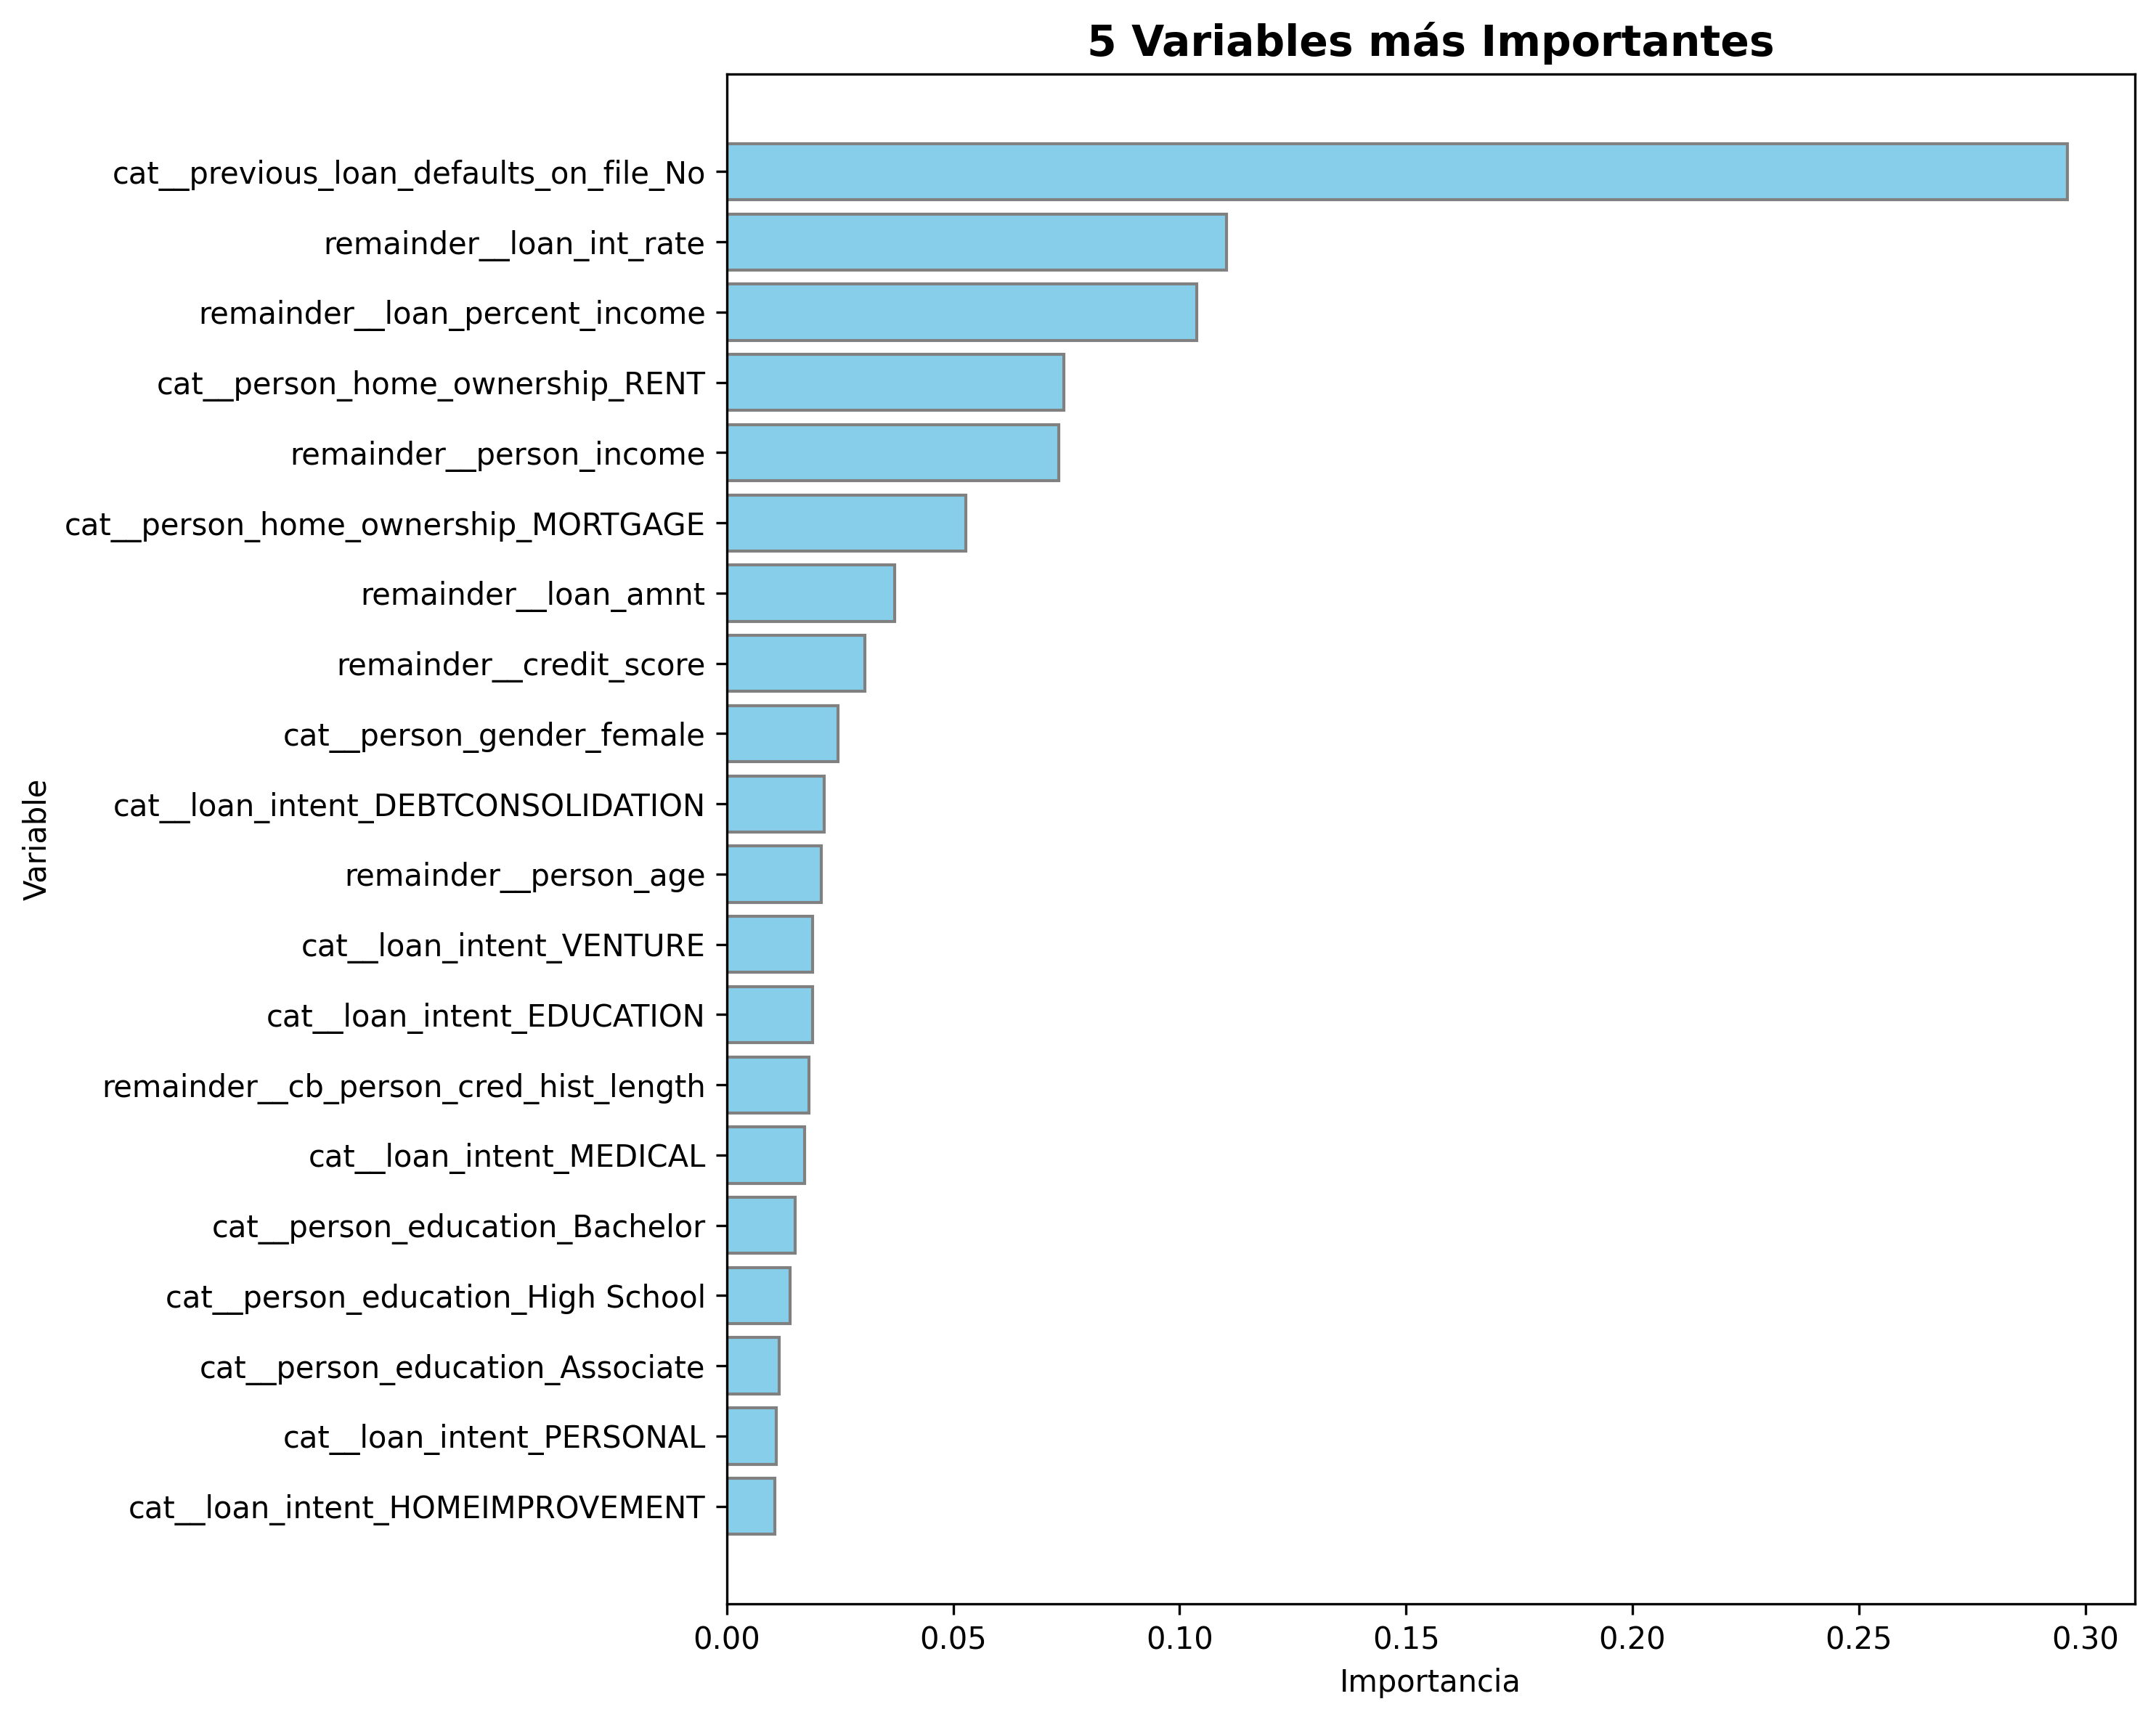

Data behind this chart, as committed beside it:
Variable, Importancia
cat__previous_loan_defaults_on_file_No, 0.2961
remainder__loan_int_rate, 0.1104
remainder__loan_percent_income, 0.1039
cat__person_home_ownership_RENT, 0.0745
remainder__person_income, 0.07326
cat__person_home_ownership_MORTGAGE, 0.05278
remainder__loan_amnt, 0.03706
remainder__credit_score, 0.0305
cat__person_gender_female, 0.0246
cat__loan_intent_DEBTCONSOLIDATION, 0.02156
remainder__person_age, 0.02093
cat__loan_intent_VENTURE, 0.01894
cat__loan_intent_EDUCATION, 0.01888
remainder__cb_person_cred_hist_length, 0.01821
cat__loan_intent_MEDICAL, 0.01714
cat__person_education_Bachelor, 0.01509
cat__person_education_High School, 0.0139
cat__person_education_Associate, 0.01153
cat__loan_intent_PERSONAL, 0.01093
cat__loan_intent_HOMEIMPROVEMENT, 0.01054
cat__person_home_ownership_OWN, 0.009753
cat__person_education_Master, 0.007998
cat__person_education_Doctorate, 0.001095
cat__person_home_ownership_OTHER, 0.000424
